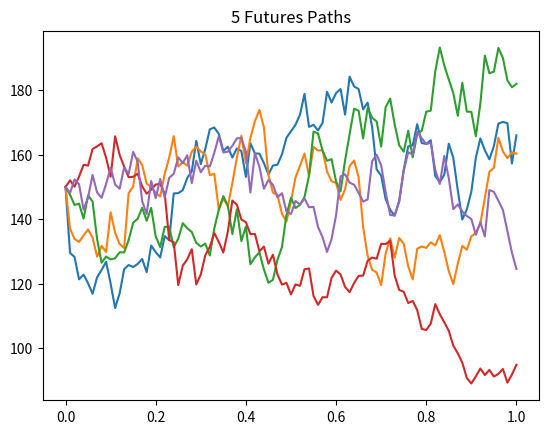

The script that saved this image:
import scipy as sp
import numpy as np
import matplotlib.pyplot as plt


class SABR_model:
    seed = None
    F0 = None
    alpha = None
    beta = None
    rho = None
    nu = None
    steps = None
    N = None
    T = None
    vol_paths = None
    futures_paths = None
    time_points = None

    def __init__(self, F0, alpha, beta, rho, nu, steps, N, T=1, seed=None):
        self.F0 = F0
        self.alpha = alpha
        self.beta = beta
        self.rho = rho
        self.nu = nu
        self.steps = steps
        self.N = N
        self.T = T
        self.seed = seed
        self.create_paths()
        self.time_points = [self.T * x / self.steps for x in range(0, self.steps + 1)]

    def get_parameters(self):
        return {
            "alpha": self.alpha,
            "beta": self.beta,
            "rho": self.rho,
            "nu": self.nu,
            "f": self.F0,
            "steps": self.steps,
            "N": self.steps,
            "T": self.T
        }

    def set_parameters(self, F0, alpha, beta, rho, nu, steps, N, T=1, seed=None):
        self.seed = seed
        self.F0 = F0
        self.alpha = alpha
        self.beta = beta
        self.rho = rho
        self.nu = nu
        self.steps = steps
        self.N = N
        self.T = T
        self.create_paths(self)

    def create_paths(self):
        if type(self.seed) != type(None):
            np.random.seed(self.seed)
        futures = np.zeros((self.steps + 1, self.N))
        volas = np.zeros((self.steps + 1, self.N))
        futures[0,] = self.F0;
        volas[0,] = self.alpha
        dt = self.T / self.steps
        for i in range(self.steps):
            dW = np.random.multivariate_normal(
                mean=np.array([0, 0]),
                cov=np.array([[dt, self.rho * dt], [self.rho * dt, dt]]),
                size=self.N
            )
            volas[i + 1] = volas[i, :] + self.nu * volas[i, :] * dW[:, 0]
            futures[i + 1] = futures[i, :] + volas[i + 1] * (futures[i, :] ** self.beta) * dW[:, 1]
        self.vol_paths = volas
        self.futures_paths = futures

    def plot_paths(self, i=5, vol=False):
        if self.N < i:
            i = self.N
        for j in range(i):
            if vol:
                plt.plot(
                    self.time_points,
                    self.vol_paths[:, j]
                )
            else:
                plt.plot(
                    self.time_points,
                    self.futures_paths[:, j]
                )
        if vol:
            plt.title((str(i) + " Volatility Paths"))
        else:
            plt.title((str(i) + " Futures Paths"))

        plt.show()

    def BS_pricer(self, F, K, sigma, t, r, call=True):
        tau = self.T - t
        d1 = (np.log(F / K) + 0.5 * (sigma ** 2) * tau) / (sigma * np.sqrt(tau))
        d2 = d1 - sigma * np.sqrt(tau)
        D = np.exp(-r * tau)  # TODO: discounting method might change
        if call:
            return D * (sp.stats.norm.cdf(d1) * F - sp.stats.norm.cdf(d2) * K)
        elif not call:
            return D * (sp.stats.norm.cdf(-d2) * K - sp.stats.norm.cdf(-d1) * F)
        else:
            raise ValueError("You must specify 'call' correctly! True or False")

    def get_price(self, K, step, r, call=True):
        if (step > self.steps or step < 0) or type(step) != type(1):
            raise ValueError("You must specify 'step' correctly! Integer between 0 and " + str(self.steps))
        return self.BS_pricer(self.futures_paths[step,:], K, self.vol_paths[step,:], self.time_points[step], r, call)


model = SABR_model(150, 0.4, 1, 0.5, 0.05, 100, 10)
print(model.get_price(150, 50, 0.04))

model.plot_paths()
